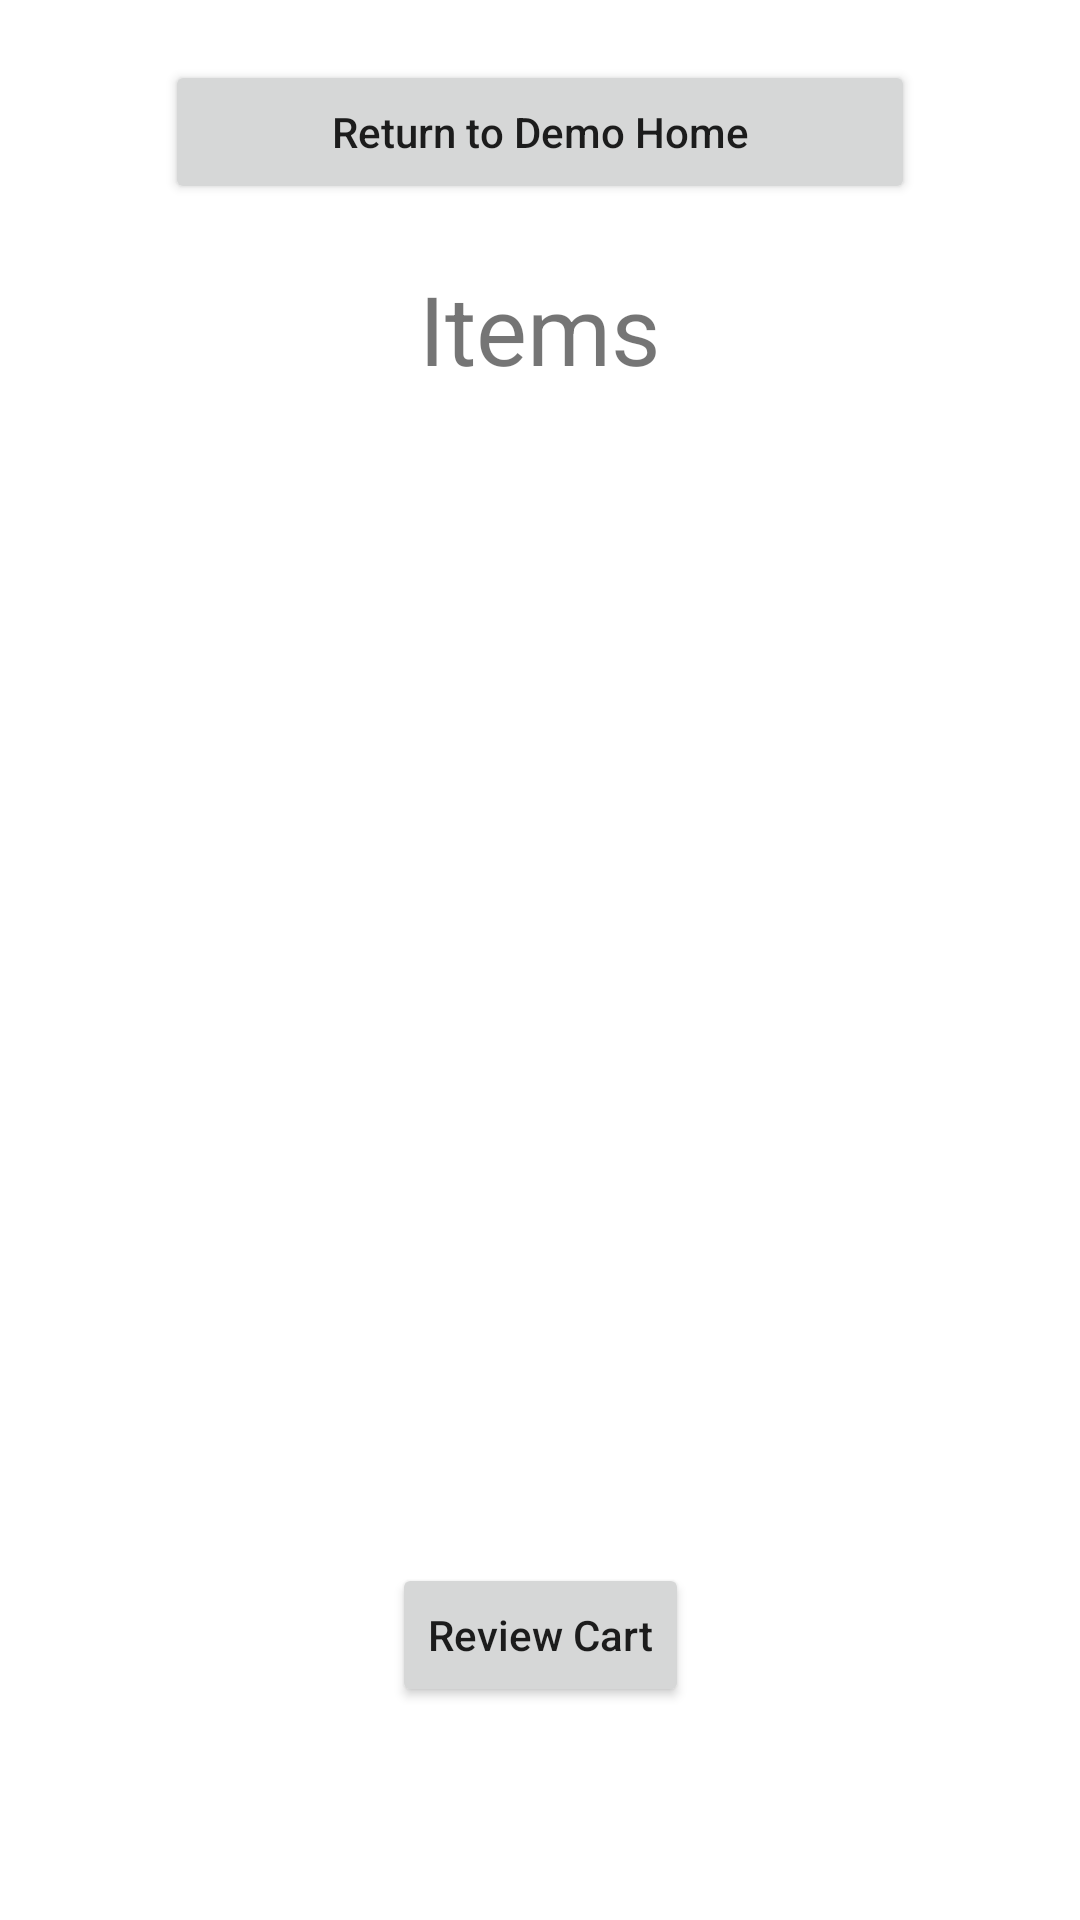

Write the Android layout XML for this screen, with the resource values it uses.
<!-- AndroidManifest.xml: application theme Theme.COMP_7700_Mobile_App -->
<!-- res/layout/activity_items.xml -->
<?xml version="1.0" encoding="utf-8"?>
<androidx.constraintlayout.widget.ConstraintLayout xmlns:android="http://schemas.android.com/apk/res/android"
    xmlns:app="http://schemas.android.com/apk/res-auto"
    xmlns:tools="http://schemas.android.com/tools"
    android:layout_width="match_parent"
    android:layout_height="match_parent"
    tools:context=".ItemsActivity">

    <Button
        android:id="@+id/btnBackToDemoHome"
        android:layout_width="250dp"
        android:layout_height="wrap_content"
        android:layout_marginTop="20dp"
        android:text="Return to Demo Home"
        android:textAllCaps="false"
        app:layout_constraintEnd_toEndOf="parent"
        app:layout_constraintStart_toStartOf="parent"
        app:layout_constraintTop_toTopOf="parent" />

    <TextView
        android:id="@+id/textView"
        android:layout_width="wrap_content"
        android:layout_height="wrap_content"
        android:layout_marginTop="20dp"
        android:text="Items"
        android:textSize="32sp"
        app:layout_constraintEnd_toEndOf="parent"
        app:layout_constraintStart_toStartOf="parent"
        app:layout_constraintTop_toBottomOf="@+id/btnBackToDemoHome" />

    <RelativeLayout
        android:id="@+id/relativeLayout"
        android:layout_width="match_parent"
        android:layout_height="350dp"
        android:layout_marginTop="20dp"
        app:layout_constraintEnd_toEndOf="parent"
        app:layout_constraintStart_toStartOf="parent"
        app:layout_constraintTop_toBottomOf="@+id/textView">

        <ScrollView
            android:layout_width="wrap_content"
            android:layout_height="match_parent"
            android:layout_centerInParent="true">


            <androidx.recyclerview.widget.RecyclerView
                android:id="@+id/recViewItems"
                android:layout_width="wrap_content"
                android:layout_height="wrap_content" />

        </ScrollView>

    </RelativeLayout>

    <Button
        android:id="@+id/btnReviewCart"
        android:layout_width="wrap_content"
        android:layout_height="wrap_content"
        android:layout_marginTop="20dp"
        android:text="Review Cart"
        android:textAllCaps="false"
        app:layout_constraintEnd_toEndOf="parent"
        app:layout_constraintStart_toStartOf="parent"
        app:layout_constraintTop_toBottomOf="@+id/relativeLayout" />

</androidx.constraintlayout.widget.ConstraintLayout>
<!-- resources referenced by this layout -->
<resources>
  <style name="Theme.COMP_7700_Mobile_App" parent="Theme.MaterialComponents.DayNight.DarkActionBar">
          
          <item name="colorPrimary">@color/purple_500</item>
          <item name="colorPrimaryVariant">@color/purple_700</item>
          <item name="colorOnPrimary">@color/white</item>
          
          <item name="colorSecondary">@color/teal_200</item>
          <item name="colorSecondaryVariant">@color/teal_700</item>
          <item name="colorOnSecondary">@color/black</item>
          
          <item name="android:statusBarColor" tools:targetApi="l">?attr/colorPrimaryVariant</item>
          
      </style>
  <!-- not gathered from this repository: default colours our renderer supplied (Android Studio template values) -->
  <color name="purple_500">#FF6200EE</color>
  <color name="purple_700">#FF3700B3</color>
  <color name="teal_200">#FF03DAC5</color>
  <color name="teal_700">#FF018786</color>
  <color name="black">#FF000000</color>
  <color name="white">#FFFFFFFF</color>
</resources>
